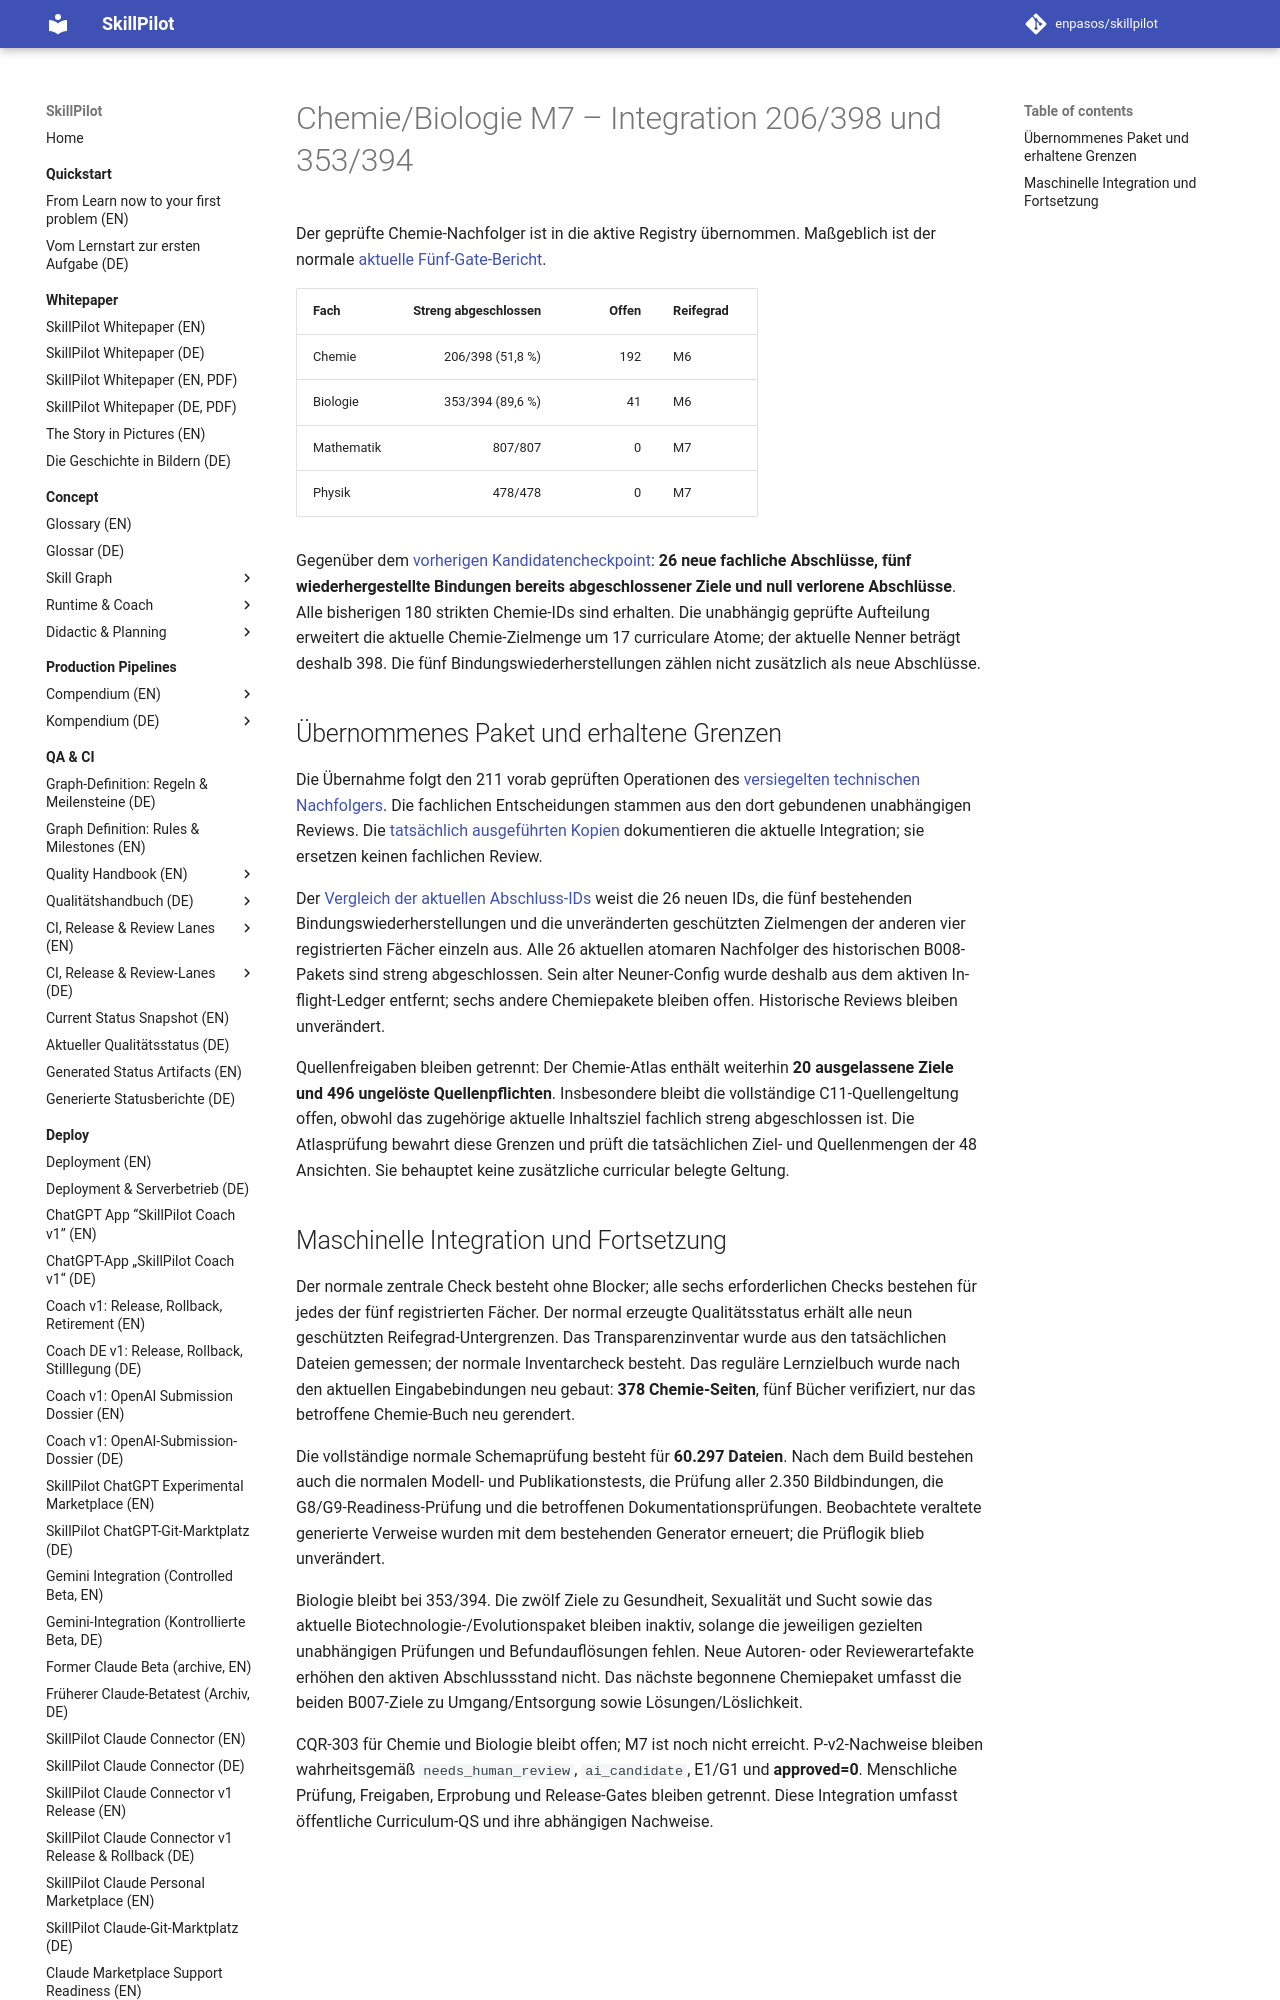

repository: enpasos/skillpilot · page: qa-ci/chemie-biologie-m7-chemie206-biologie353-integration-2026-10-10/index.html · generator: mkdocs

# Chemie/Biologie M7 – Integration 206/398 und 353/394

Der geprüfte Chemie-Nachfolger ist in die aktive Registry übernommen. Maßgeblich ist der normale [aktuelle Fünf-Gate-Bericht](https://github.com/enpasos/skillpilot/blob/main/curricula/DE/Gymnasium/quality/goal-evidence/2026-10-10/chemie-current398-reviewed-j-active-root-integration-20261010-v1/checks/active-current398-central.report.json).

| Fach | Streng abgeschlossen | Offen | Reifegrad |
| --- | ---: | ---: | --- |
| Chemie | 206/398 (51,8 %) | 192 | M6 |
| Biologie | 353/394 (89,6 %) | 41 | M6 |
| Mathematik | 807/807 | 0 | M7 |
| Physik | 478/478 | 0 | M7 |

Gegenüber dem [vorherigen Kandidatencheckpoint](chemie-biologie-m7-reviewed-candidates-commit-checkpoint-2026-10-10.md): **26 neue fachliche Abschlüsse, fünf wiederhergestellte Bindungen bereits abgeschlossener Ziele und null verlorene Abschlüsse**. Alle bisherigen 180 strikten Chemie-IDs sind erhalten. Die unabhängig geprüfte Aufteilung erweitert die aktuelle Chemie-Zielmenge um 17 curriculare Atome; der aktuelle Nenner beträgt deshalb 398. Die fünf Bindungswiederherstellungen zählen nicht zusätzlich als neue Abschlüsse.

## Übernommenes Paket und erhaltene Grenzen

Die Übernahme folgt den 211 vorab geprüften Operationen des [versiegelten technischen Nachfolgers](https://github.com/enpasos/skillpilot/blob/main/curricula/DE/Gymnasium/quality/goal-evidence/2026-10-10/chemie-b008-current517-source7-normal37-reviewed-inactive-j-private-completion-technical-successor-20261010-v2/FINAL.verified-inactive-technical-successor.freeze.json). Die fachlichen Entscheidungen stammen aus den dort gebundenen unabhängigen Reviews. Die [tatsächlich ausgeführten Kopien](https://github.com/enpasos/skillpilot/blob/main/curricula/DE/Gymnasium/quality/goal-evidence/2026-10-10/chemie-current398-reviewed-j-active-root-integration-20261010-v1/root-exact-copy-execution.actual.json) dokumentieren die aktuelle Integration; sie ersetzen keinen fachlichen Review.

Der [Vergleich der aktuellen Abschluss-IDs](https://github.com/enpasos/skillpilot/blob/main/curricula/DE/Gymnasium/quality/goal-evidence/2026-10-10/chemie-current398-reviewed-j-active-root-integration-20261010-v1/root-active-strict-net26-and-current-B008-closure.actual.json) weist die 26 neuen IDs, die fünf bestehenden Bindungswiederherstellungen und die unveränderten geschützten Zielmengen der anderen vier registrierten Fächer einzeln aus. Alle 26 aktuellen atomaren Nachfolger des historischen B008-Pakets sind streng abgeschlossen. Sein alter Neuner-Config wurde deshalb aus dem aktiven In-flight-Ledger entfernt; sechs andere Chemiepakete bleiben offen. Historische Reviews bleiben unverändert.

Quellenfreigaben bleiben getrennt: Der Chemie-Atlas enthält weiterhin **20 ausgelassene Ziele und 496 ungelöste Quellenpflichten**. Insbesondere bleibt die vollständige C11-Quellengeltung offen, obwohl das zugehörige aktuelle Inhaltsziel fachlich streng abgeschlossen ist. Die Atlasprüfung bewahrt diese Grenzen und prüft die tatsächlichen Ziel- und Quellenmengen der 48 Ansichten. Sie behauptet keine zusätzliche curricular belegte Geltung.
